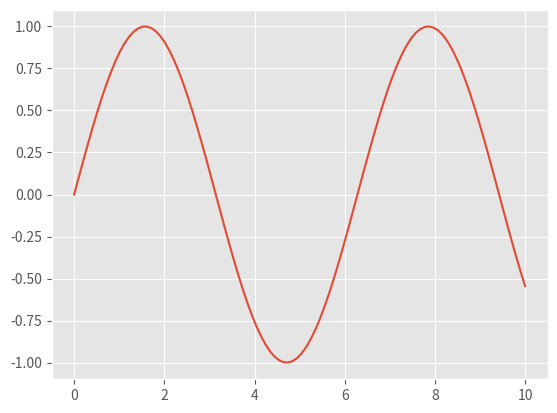

Write the Python code that produced this figure.
%matplotlib inline
from matplotlib import pyplot as plt
import numpy as np

xv=[1,2,3,4]; yv=[5,1,4,0]
plt.plot(xv,yv);

plt.plot(xv,yv,'ro');

myplot=plt.plot(xv,yv,'k--');
plt.setp(myplot,linewidth=3.0,marker='+',markersize=30);

myplot=plt.plot(xv,yv,'k--');
plt.setp(myplot,'linewidth',3.0,'marker','+','markersize',30);

plt.setp(myplot)

plt.axis()

plt.axis([0.5,4.5,-0.5,5.5])

%matplotlib
plt.ioff() # deactivates 'interactive' mode

fig = plt.figure()
ti=plt.title('Very important data')
xl=plt.xlabel('time'); yl=plt.ylabel('value')
plt.setp(xl,fontweight='bold');
plt.plot(xv,yv,'k--')
plt.show()

fig.savefig('foo.ps', dpi=600, format='ps',orientation='landscape')

fig.savefig('foo.png', dpi=600, format='png',orientation='landscape')
fig.savefig('foo.pdf', dpi=600, format='pdf',orientation='landscape')

plt.close(fig)

plt.close('all')

fig = plt.figure()
plt.subplot(2,1,1)
plt.plot(xv,yv,'b-')
plt.subplot(2,1,2)
plt.plot(yv,xv,'ro')
plt.show()

plt.close(fig)

# switch back to inline mode
%matplotlib inline

fig2=plt.figure(figsize=(10,10))
plt.subplot(2,1,1)
plt.plot(xv,yv,'b-')
plt.subplot(2,1,2)
plt.plot(yv,xv,'ro');

xv=np.arange(-10,10.5,0.5); xv

plt.plot(xv,2*xv**3-5*xv**2+7*xv)
plt.plot(xv,2000*np.cos(xv),'r--')
plt.text(-10,-2800,'curve A')
plt.text(3,1500,'curve B');

xv_lin=np.arange(-3,3.01,0.02)
xv=10.**xv_lin
plt.semilogx(xv,np.exp(-xv/0.01)+0.5*np.exp(-xv/10)+0.2*np.exp(-xv/200));

plt.semilogx(xv,np.exp(-xv/0.01)+0.5*np.exp(-xv/10)+0.2*np.exp(-xv/200))
plt.grid(color='k')

plt.semilogy(xv,np.exp(-xv/0.01)+0.5*np.exp(-xv/10)+0.2*np.exp(-xv/200))

xv=[0.5,1.5,2.5,3.5]; yv=[2,5,1,6]
mybar=plt.bar(xv, yv, width=1, yerr=0.5, facecolor='b')

mybar=plt.bar(xv, yv, width=1, yerr=0.5);
plt.xticks(xv, ['A','B','C','D'])
plt.setp(mybar, facecolor='r', edgecolor='w');

plt.figure(figsize=(5,5))
handles=plt.pie([1,2,3,4], explode=[0.2,0,0,0], shadow=True, labels=['A','B','C','D']);
handles

plt.figure(figsize=(5,5))
handles=plt.pie([1,2,3,4], explode=[0.2,0,0,0], shadow=True, labels=['A','B','C','D'])
plt.setp(handles[0] [0], color='y')
plt.setp(handles[1] [0], text='Blubber');

n=8; X,Y=np.mgrid[0:n,0:n]
T=np.arctan2(Y-n/2.0,X-n/2.0)
R=10+np.sqrt((Y-n/2.0)**2+(X-n/2.0)**2)
U,V=R*np.cos(T),R*np.sin(T)
plt.axes([0.025,0.025,0.95,0.95])
plt.quiver(X,Y,U,V,R,alpha=.5)
plt.quiver(X,Y,U,V, edgecolor='k', facecolor= 'None', linewidth=.5);

ax=plt.axes([0.025,0.025,0.95,0.95],polar=True)
N=20; theta=np.arange(0.0,2*np.pi,2*np.pi/N)
radii=10*np.random.rand(N)
width=np.pi/4*np.random.rand(N)
bars=plt.bar(theta,radii,width=width,bottom=0.0)
for r,bar in zip(radii,bars):
    bar.set_facecolor( plt.cm.jet(r/10.))
    bar.set_alpha(0.5)

xv=np.linspace(-10,10,100); yv=xv
X,Y=np.meshgrid(xv,yv)
Z=np.exp(-((X-1)**2/2/0.5**2)-((Y+2)**2/2/3**2))
Z=Z+1.5*np.exp(-((X-5)**2/2/4**2)-((Y-6)**2/2/3**2))
plt.contourf(X,Y,Z,10,alpha=0.5,cmap=plt.cm.hot)
C=plt.contour(X,Y,Z,10,colors='black', linewidth=0.5)
plt.clabel(C,inline=1,fontsize=10);

plt.pcolormesh(X,Y,Z,alpha=0.5,cmap=plt.cm.hot)
plt.axis([-5,10,-8,10]);

from mpl_toolkits.mplot3d import Axes3D

%matplotlib
plt.ioff()

plt.close('all'); fig=plt.figure()
ax=Axes3D(fig)
plt.show()

plt.close('all'); fig=plt.figure()
ax=Axes3D(fig)
import random as rn
xv=[]; yv=[]; zv=[]
for c in range(100):
   xv.append(rn.random()); yv.append(rn.random())
   zv.append(rn.random())
ax.scatter(xv,yv,zv)
plt.show()

plt.close('all'); fig=plt.figure()
ax=Axes3D(fig)
xv=np.linspace(-10,10,100); yv=np.linspace(-10,10,100)
cx,cy=np.meshgrid(xv,yv)
cz=0.5*cx+np.exp(-cy**2)
tilt=ax.plot_surface(cx,cy,cz,linewidth=0, cmap=plt.cm.jet);
plt.show()

plt.close('all'); fig=plt.figure()
ax=Axes3D(fig)
xv=np.linspace(-10,10,100); yv=np.linspace(-10,10,100)
cx,cy=np.meshgrid(xv,yv)
cz=0*cx

def gauss2D(x0,y0,sigx=1,sigy=1,height=1):
   z=height*np.exp(-((cx-x0)**2/2/sigx**2)-((cy-y0)**2/2/sigy**2))
   return z

cz=cz+gauss2D(-2,3)
cz=cz+gauss2D(2,4,2,3)
ax.plot_surface(cx,cy,cz,linewidth=0,cstride=2, rstride=2,cmap=plt.cm.jet)
plt.show()

plt.close('all'); fig=plt.figure()
ax=Axes3D(fig)
ax.contour(cx,cy,cz,cstride=2,rstride=2, cmap=plt.cm.jet)
plt.show()

%matplotlib inline
plt.close('all')

plt.style.available

plt.style.use('ggplot')

x = np.linspace(0,10,100)
y = np.sin(x)
plt.plot(x,y)